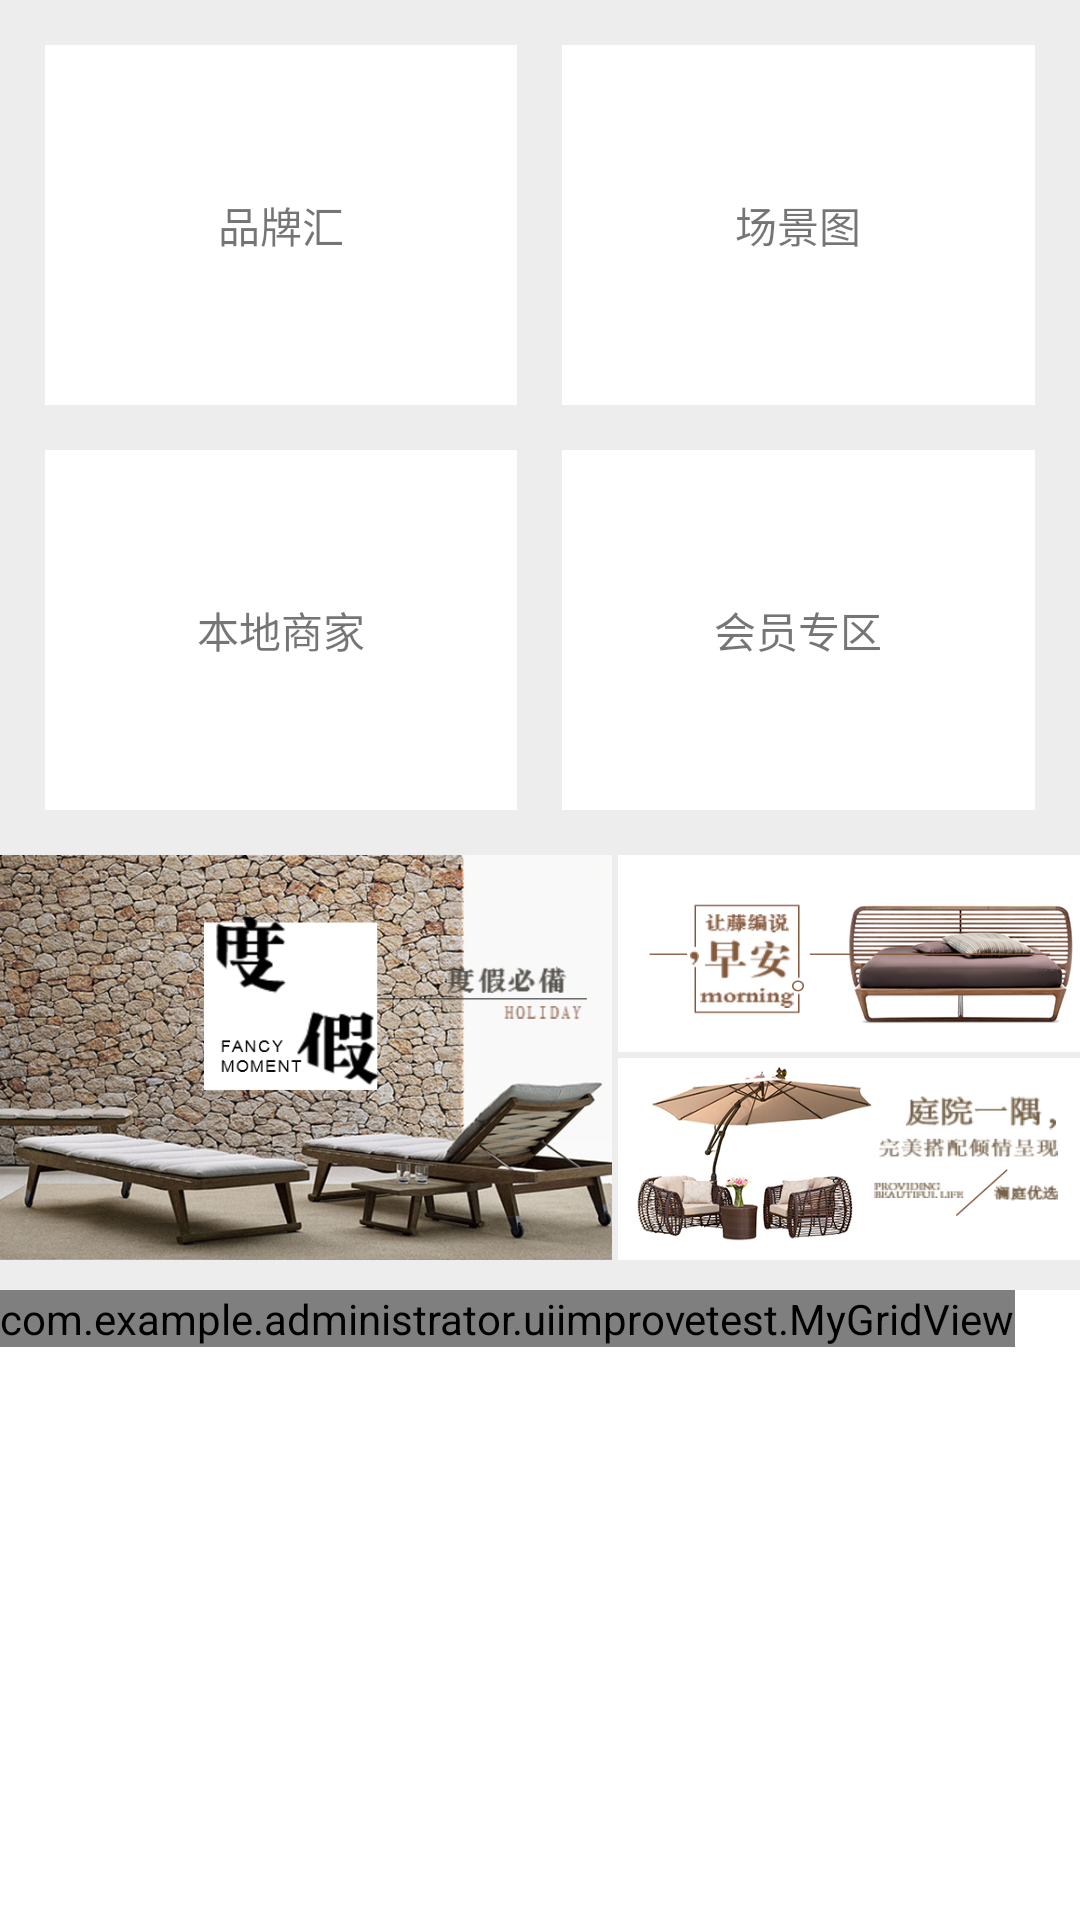

This screen was rendered from an Android layout file. Write that file and the resources it references.
<!-- AndroidManifest.xml: fallback theme Theme.MaterialComponents.DayNight.NoActionBar -->
<!-- res/layout/fragment_grid_view.xml -->
<LinearLayout xmlns:android="http://schemas.android.com/apk/res/android"
    android:layout_width="match_parent"
    android:layout_height="match_parent"
    android:background="@color/white"
    android:orientation="vertical">

    
    <ScrollView
        android:layout_width="match_parent"
        android:layout_height="match_parent">
<LinearLayout
    android:layout_width="match_parent"
    android:layout_height="match_parent"
    android:orientation="vertical">
    <LinearLayout
        android:layout_width="match_parent"
        android:layout_height="150dp"
        android:background="@color/gray"
        android:orientation="horizontal">

        <TextView

            android:layout_width="100dp"
            android:layout_height="120dp"
            android:layout_marginBottom="15dp"
            android:layout_marginLeft="15dp"
            android:layout_marginRight="15dp"
            android:layout_marginTop="15dp"
            android:layout_weight="1"
            android:background="@color/white"
            android:gravity="center_vertical|center_horizontal"
            android:text="品牌汇" />

        <TextView
            android:layout_width="100dp"
            android:layout_height="120dp"
            android:layout_marginBottom="15dp"
            android:layout_marginRight="15dp"
            android:layout_marginTop="15dp"
            android:layout_weight="1"
            android:background="@color/white"
            android:gravity="center_vertical|center_horizontal"
            android:text="场景图" />
    </LinearLayout>

    <LinearLayout
        android:layout_width="match_parent"
        android:layout_height="135dp"
        android:background="@color/gray"
        android:orientation="horizontal">

        <TextView

            android:layout_width="100dp"
            android:layout_height="120dp"
            android:layout_marginBottom="15dp"
            android:layout_marginLeft="15dp"
            android:layout_marginRight="15dp"
            android:layout_weight="1"
            android:background="@color/white"
            android:gravity="center_vertical|center_horizontal"
            android:text="本地商家" />

        <TextView
            android:layout_width="100dp"
            android:layout_height="120dp"
            android:layout_marginBottom="15dp"
            android:layout_marginRight="15dp"
            android:layout_weight="1"
            android:background="@color/white"
            android:gravity="center_vertical|center_horizontal"
            android:text="会员专区" />
    </LinearLayout>

    <LinearLayout
        android:layout_width="match_parent"
        android:layout_height="135dp"
        android:background="@color/gray"
        android:orientation="horizontal">

        <LinearLayout
            android:layout_width="120dp"
            android:layout_height="match_parent"
            android:layout_weight="3">

            <ImageView
                android:layout_width="match_parent"
                android:layout_height="match_parent"
                android:background="@drawable/vocation" />
        </LinearLayout>

        <LinearLayout
            android:layout_width="100dp"
            android:layout_height="match_parent"
            android:layout_weight="2"
            android:orientation="vertical">

            <LinearLayout
                android:layout_width="match_parent"
                android:layout_height="wrap_content"
                android:layout_weight="1">

                <ImageView
                    android:layout_width="match_parent"
                    android:layout_height="wrap_content"
                    android:layout_marginBottom="2dp"
                    android:layout_marginLeft="2dp"
                    android:background="@drawable/morning" />
            </LinearLayout>

            <LinearLayout
                android:layout_width="match_parent"
                android:layout_height="wrap_content"
                android:layout_weight="1">

                <ImageView
                    android:layout_width="match_parent"
                    android:layout_height="match_parent"
                    android:layout_marginLeft="2dp"
                    android:background="@drawable/garden" />
            </LinearLayout>

        </LinearLayout>

    </LinearLayout>
    <View
        android:layout_width="match_parent"
        android:layout_height="10dp"
        android:background="@color/gray"/>

        <com.example.administrator.uiimprovetest.MyGridView
            android:id="@+id/gridview"
            android:layout_width="wrap_content"
            android:layout_height="wrap_content"
            android:background="@color/gray"
            android:horizontalSpacing="10dp"
            android:numColumns="2"
            android:verticalSpacing="10dp"
            >
        </com.example.administrator.uiimprovetest.MyGridView>
</LinearLayout>
    </ScrollView>
</LinearLayout>
<!-- resources referenced by this layout -->
<resources>
  <color name="gray">#EDEDED</color>
  <color name="white">#FFFFFF</color>
  <!-- drawable garden: png bitmap (drawable, 74281 bytes) -->
  <!-- drawable morning: png bitmap (drawable, 46587 bytes) -->
  <!-- drawable vocation: png bitmap (drawable, 505988 bytes) -->
</resources>
